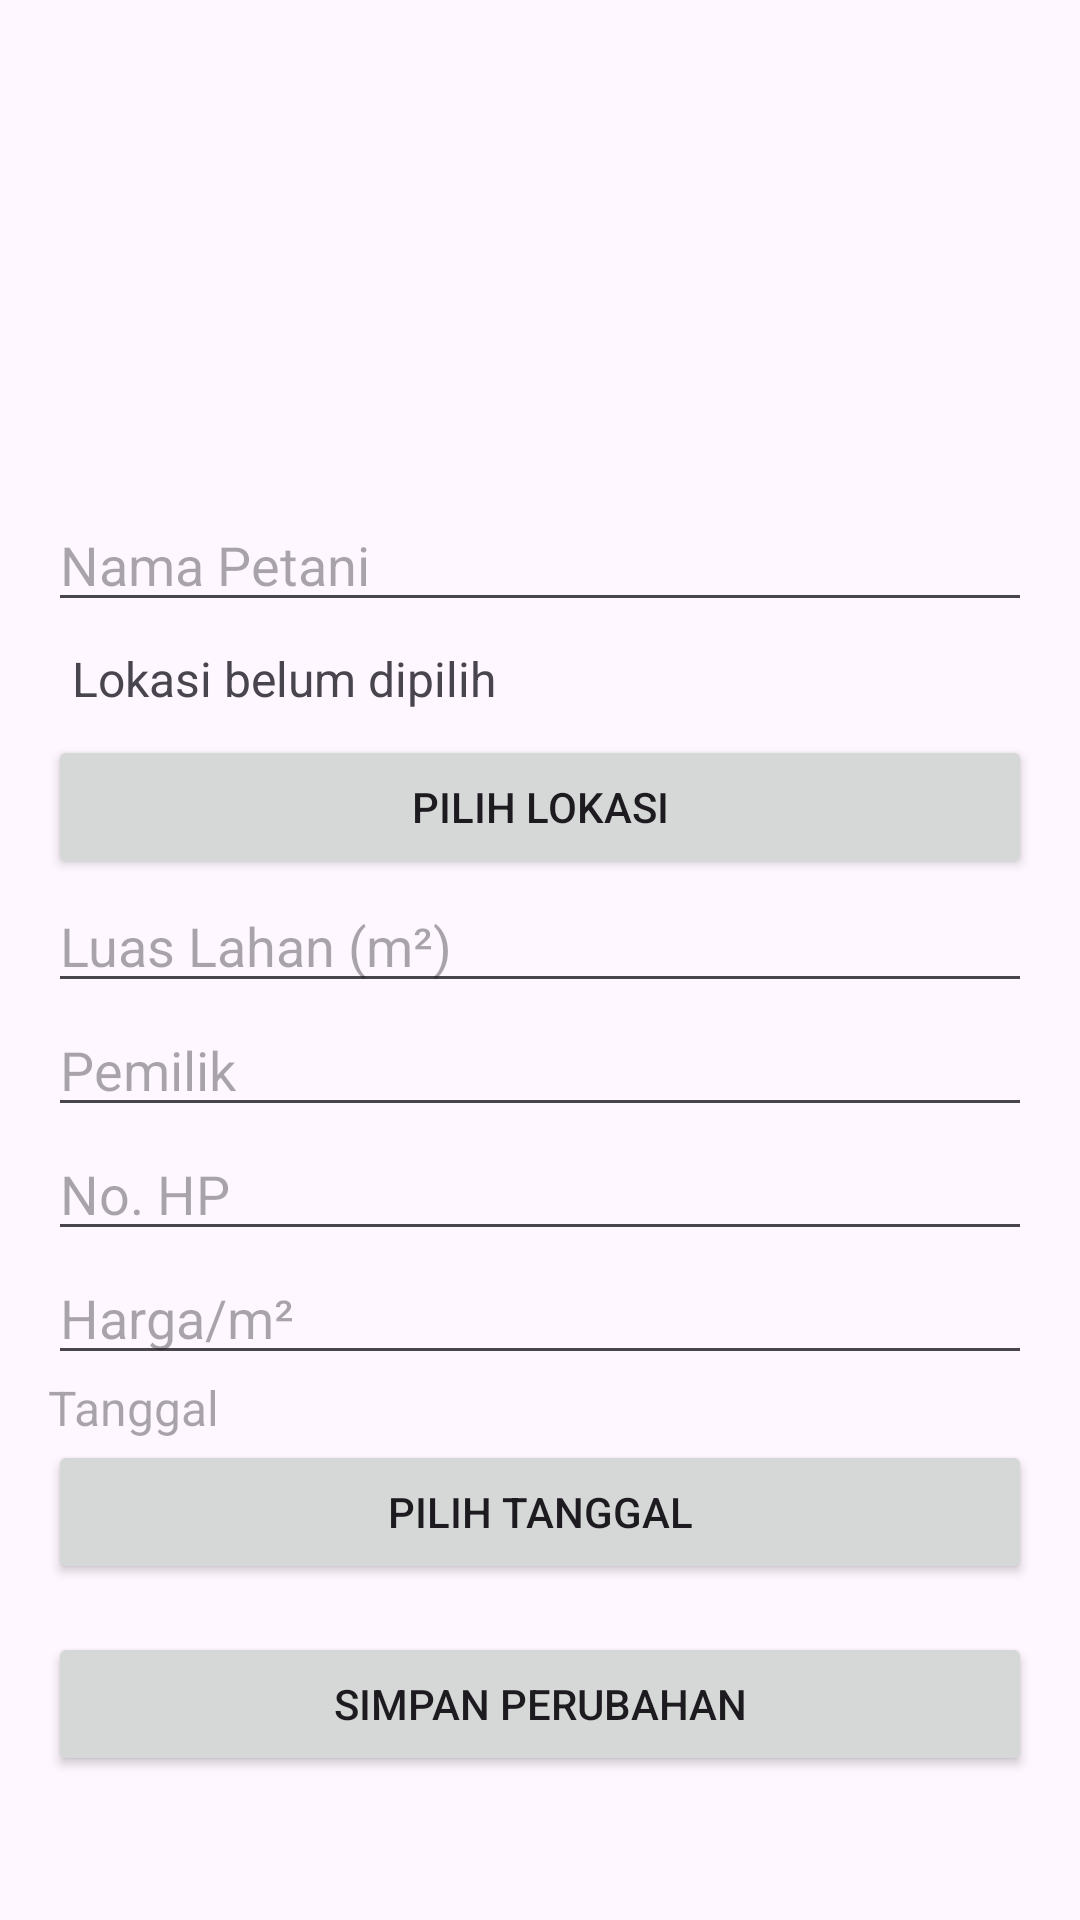

Android layout source for this screen:
<!-- AndroidManifest.xml: application theme Theme.LSM_Petani -->
<!-- res/layout/fragment_edit_farmers.xml -->
<LinearLayout xmlns:android="http://schemas.android.com/apk/res/android"
    android:layout_width="match_parent"
    android:layout_height="match_parent"
    android:orientation="vertical"
    android:padding="16dp">

    <ImageView
        android:id="@+id/ivFarmerPhoto"
        android:layout_width="150dp"
        android:layout_height="150dp"
        android:layout_gravity="center"
        android:src="@drawable/ic_image_placeholder"
        android:contentDescription="Farmer Photo" />

    <Button
        android:id="@+id/btnSelectPhoto"
        android:layout_width="wrap_content"
        android:layout_height="wrap_content"
        android:text="Upload Foto"
        android:layout_gravity="center"
        android:layout_marginBottom="16dp"
        android:visibility="gone"/>

    <EditText
        android:id="@+id/etFarmerName"
        android:layout_width="match_parent"
        android:layout_height="wrap_content"
        android:hint="Nama Petani"
        android:inputType="text" />

    <TextView
        android:id="@+id/tvSelectedLocation"
        android:layout_width="match_parent"
        android:layout_height="wrap_content"
        android:text="Lokasi belum dipilih"
        android:padding="8dp"
        android:textSize="16sp" />

    <Button
        android:id="@+id/btnSelectLocation"
        android:layout_width="match_parent"
        android:layout_height="wrap_content"
        android:text="Pilih Lokasi" />


    <EditText
        android:id="@+id/etFarmerArea"
        android:layout_width="match_parent"
        android:layout_height="wrap_content"
        android:hint="Luas Lahan (m²)"
        android:inputType="numberDecimal" />

    <EditText
        android:id="@+id/etFarmerOwner"
        android:layout_width="match_parent"
        android:layout_height="wrap_content"
        android:hint="Pemilik"
        android:inputType="text" />

    <EditText
        android:id="@+id/etFarmerPhone"
        android:layout_width="match_parent"
        android:layout_height="wrap_content"
        android:hint="No. HP"
        android:inputType="phone" />

    <EditText
        android:id="@+id/etFarmerPricePerMeter"
        android:layout_width="match_parent"
        android:layout_height="wrap_content"
        android:hint="Harga/m²"
        android:inputType="numberDecimal" />

    <TextView
        android:id="@+id/tvFarmerDate"
        android:layout_width="match_parent"
        android:layout_height="wrap_content"
        android:hint="Tanggal"
        android:textSize="16sp" />

    <Button
        android:id="@+id/btnPickDate"
        android:layout_width="match_parent"
        android:layout_height="wrap_content"
        android:text="Pilih Tanggal" />

    <Button
        android:id="@+id/btnSave"
        android:layout_width="match_parent"
        android:layout_height="wrap_content"
        android:text="Simpan Perubahan"
        android:layout_marginTop="16dp" />
</LinearLayout>
<!-- resources referenced by this layout -->
<resources>
  <style name="Theme.LSM_Petani" parent="Base.Theme.LSM_Petani" />
  <style name="Base.Theme.LSM_Petani" parent="Theme.Material3.DayNight.NoActionBar">
          
          
          
          <item name="colorPrimary">@color/lavender</item>
          <item name="colorPrimaryVariant">@color/lavender</item>
          <item name="colorOnPrimary">@color/white</item>
          
          <item name="colorSecondary">@color/teal_200</item>
          <item name="colorSecondaryVariant">@color/teal_700</item>
          <item name="colorOnSecondary">@color/black</item>
          
          <item name="android:statusBarColor">?attr/colorPrimaryVariant</item>
          
      </style>
  <color name="lavender">#8692f7</color>
  <color name="white">#FFFFFF</color>
  <color name="teal_200">#FF03DAC5</color>
  <color name="teal_700">#FF018786</color>
  <color name="black">#FF000000</color>
</resources>
